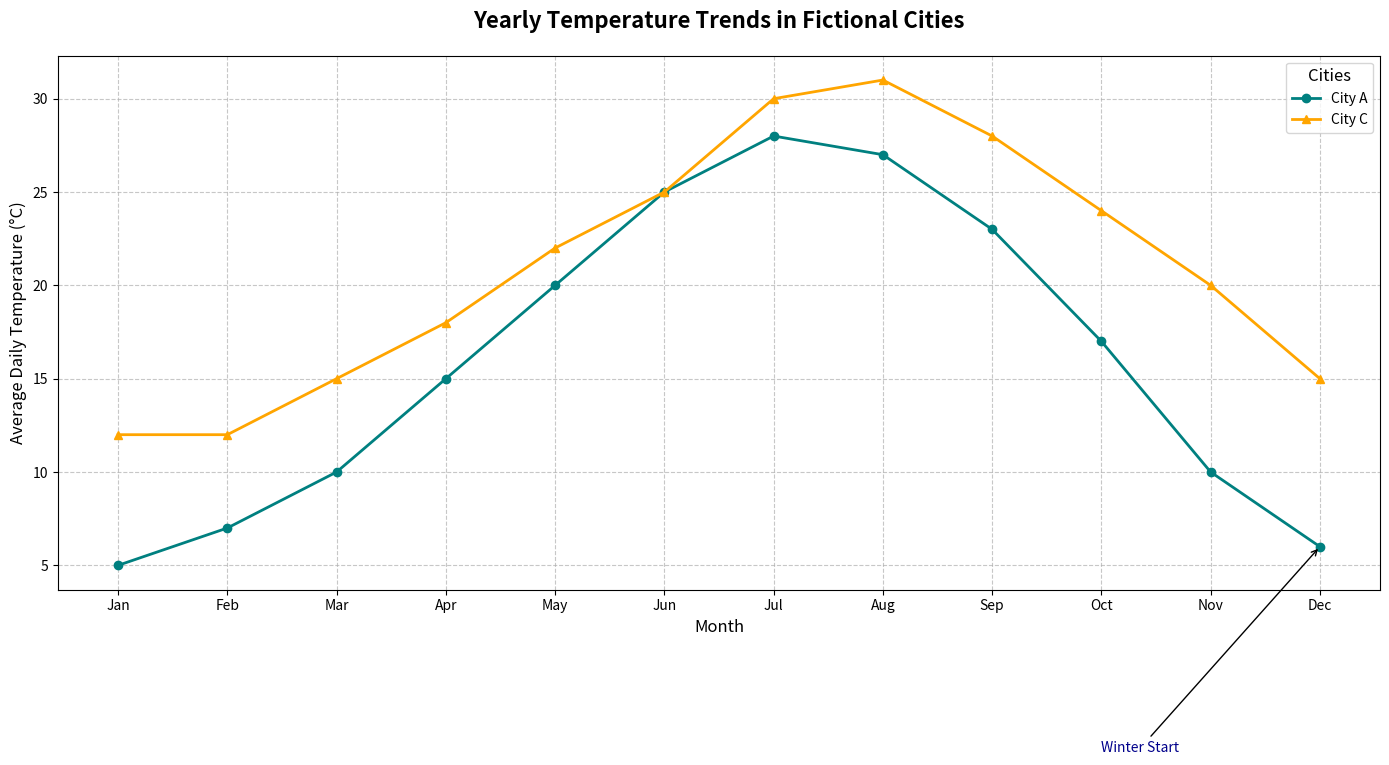

The matplotlib source for this figure:
import matplotlib.pyplot as plt
import numpy as np

# Define months for the data
months = np.arange(1, 13)

# Data for average daily temperatures in degrees Celsius
city_a_temps = [5, 7, 10, 15, 20, 25, 28, 27, 23, 17, 10, 6]
city_c_temps = [12, 12, 15, 18, 22, 25, 30, 31, 28, 24, 20, 15]

# Initialize the figure and axis
fig, ax = plt.subplots(figsize=(14, 8))

# Plotting the line chart for each city
ax.plot(months, city_a_temps, marker='o', linestyle='-', color='teal', linewidth=2, label='City A')
ax.plot(months, city_c_temps, marker='^', linestyle='-', color='orange', linewidth=2, label='City C')

# Setting title and labels
ax.set_title('Yearly Temperature Trends in Fictional Cities', fontsize=16, weight='bold', pad=20)
ax.set_xlabel('Month', fontsize=12)
ax.set_ylabel('Average Daily Temperature (°C)', fontsize=12)

# Adding a legend to identify cities
ax.legend(loc='upper right', fontsize=10, title='Cities', title_fontsize=12)

# Enable grid for easier value estimation
ax.grid(True, linestyle='--', alpha=0.7)

# Annotating key seasonal points in the data
ax.annotate('Winter Start', xy=(12, 6), xytext=(10, -5),
            arrowprops=dict(facecolor='black', arrowstyle='->', lw=1), fontsize=10, color='darkblue')

# Set x-ticks to month names for readability
month_names = ['Jan', 'Feb', 'Mar', 'Apr', 'May', 'Jun', 'Jul', 'Aug', 'Sep', 'Oct', 'Nov', 'Dec']
plt.xticks(months, month_names, fontsize=10)

# Automatically adjust layout to prevent overlap
plt.tight_layout()

# Display the plot
plt.show()
